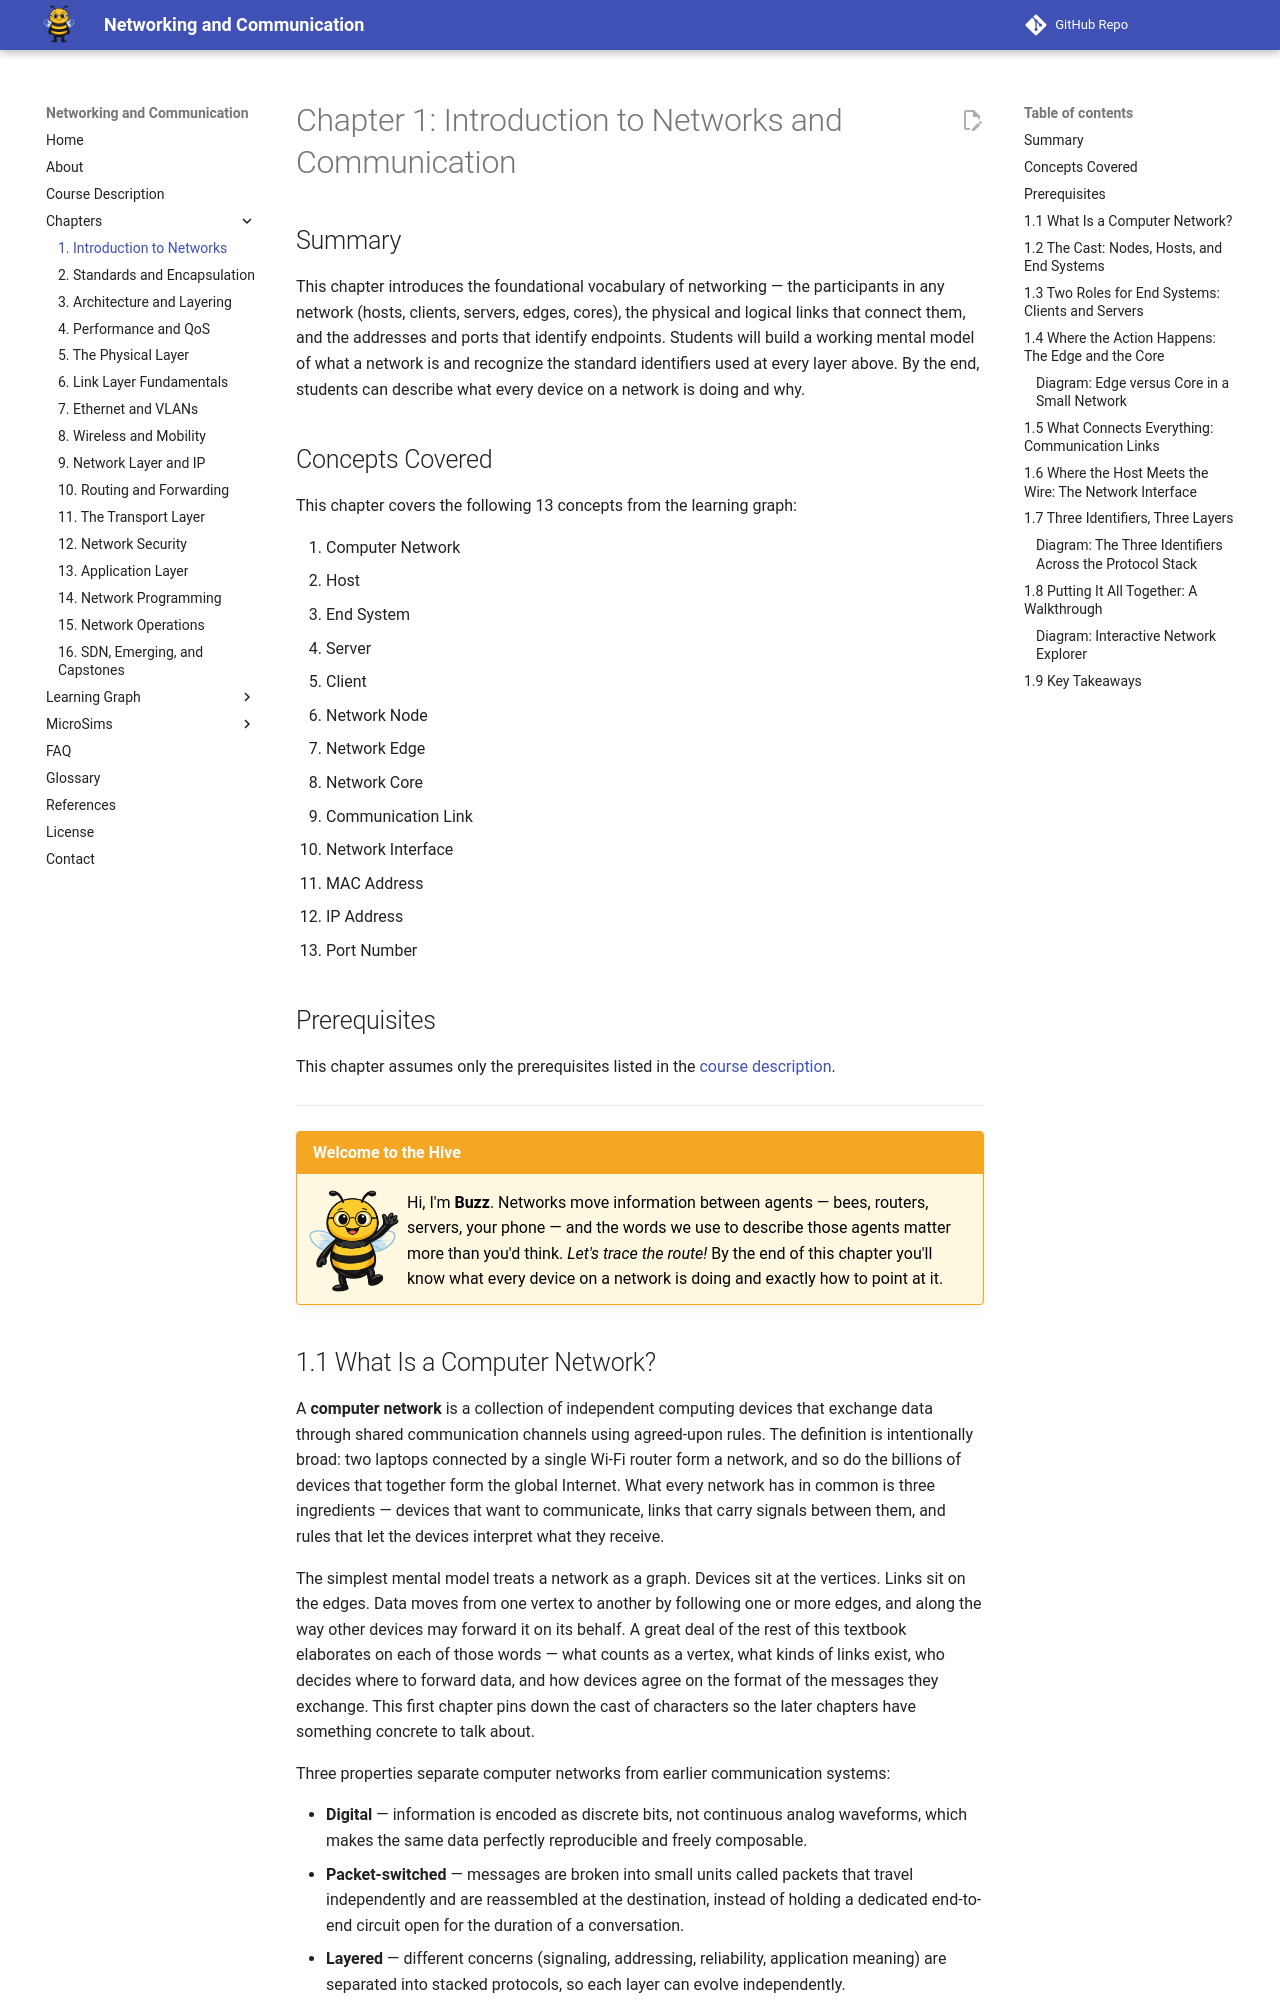

repository: dmccreary/networking · page: chapters/01-intro-to-networks/index.html · generator: mkdocs

---
title: Introduction to Networks and Communication
description: The foundational vocabulary of networking — hosts, end systems, network nodes, edge versus core, communication links, network interfaces, and the three identifiers (MAC, IP, port) that locate every endpoint.
generated_by: claude skill chapter-content-generator
date: 2026-04-27 23:35:33
version: 0.07
---

# Chapter 1: Introduction to Networks and Communication

## Summary

This chapter introduces the foundational vocabulary of networking — the participants in any network (hosts, clients, servers, edges, cores), the physical and logical links that connect them, and the addresses and ports that identify endpoints. Students will build a working mental model of what a network is and recognize the standard identifiers used at every layer above. By the end, students can describe what every device on a network is doing and why.

## Concepts Covered

This chapter covers the following 13 concepts from the learning graph:

1. Computer Network
2. Host
3. End System
4. Server
5. Client
6. Network Node
7. Network Edge
8. Network Core
9. Communication Link
10. Network Interface
11. MAC Address
12. IP Address
13. Port Number

## Prerequisites

This chapter assumes only the prerequisites listed in the [course description](../../course-description.md).

---

!!! mascot-welcome "Welcome to the Hive"
    <img src="../../img/mascot/welcome.png" class="mascot-admonition-img" alt="Buzz the bee waving welcome">
    Hi, I'm **Buzz**. Networks move information between agents — bees, routers, servers, your phone — and the words we use to describe those agents matter more than you'd think. *Let's trace the route!* By the end of this chapter you'll know what every device on a network is doing and exactly how to point at it.

## 1.1 What Is a Computer Network?

A **computer network** is a collection of independent computing devices that exchange data through shared communication channels using agreed-upon rules. The definition is intentionally broad: two laptops connected by a single Wi-Fi router form a network, and so do the billions of devices that together form the global Internet. What every network has in common is three ingredients — devices that want to communicate, links that carry signals between them, and rules that let the devices interpret what they receive.

The simplest mental model treats a network as a graph. Devices sit at the vertices. Links sit on the edges. Data moves from one vertex to another by following one or more edges, and along the way other devices may forward it on its behalf. A great deal of the rest of this textbook elaborates on each of those words — what counts as a vertex, what kinds of links exist, who decides where to forward data, and how devices agree on the format of the messages they exchange. This first chapter pins down the cast of characters so the later chapters have something concrete to talk about.

Three properties separate computer networks from earlier communication systems:

- **Digital** — information is encoded as discrete bits, not continuous analog waveforms, which makes the same data perfectly reproducible and freely composable.
- **Packet-switched** — messages are broken into small units called packets that travel independently and are reassembled at the destination, instead of holding a dedicated end-to-end circuit open for the duration of a conversation.
- **Layered** — different concerns (signaling, addressing, reliability, application meaning) are separated into stacked protocols, so each layer can evolve independently.

We will treat layering formally in Chapter 3. For now, just notice that the network is engineered as a stack of cooperating mechanisms rather than a single monolithic system.
